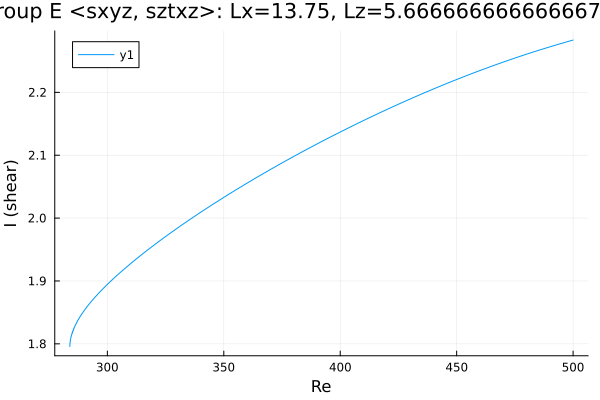

Values plotted in this chart, from the file beside it:
Re, shear
500.0, 2.283
499, 2.282
497.6, 2.281
496.2, 2.279
494.8, 2.278
493.3, 2.276
491.9, 2.274
490.5, 2.273
489.1, 2.271
487.7, 2.27
486.3, 2.268
484.9, 2.266
483.4, 2.265
482, 2.263
480.6, 2.261
479.2, 2.26
477.8, 2.258
476.4, 2.256
475, 2.254
473.5, 2.253
472.1, 2.251
470.7, 2.249
469.3, 2.247
467.9, 2.245
466.5, 2.243
465.1, 2.242
463.6, 2.24
462.2, 2.238
460.8, 2.236
459.4, 2.234
458, 2.232
456.6, 2.23
455.2, 2.228
453.7, 2.226
452.3, 2.224
450.9, 2.222
449.5, 2.22
448.1, 2.218
446.7, 2.215
445.3, 2.213
443.8, 2.211
442.4, 2.209
441, 2.207
439.6, 2.205
438.2, 2.202
436.8, 2.2
435.4, 2.198
433.9, 2.196
432.5, 2.193
431.1, 2.191
429.7, 2.189
428.3, 2.187
426.9, 2.184
425.5, 2.182
424.1, 2.18
422.6, 2.177
421.2, 2.175
419.8, 2.172
418.6, 2.17
417.2, 2.168
... 321 more rows
